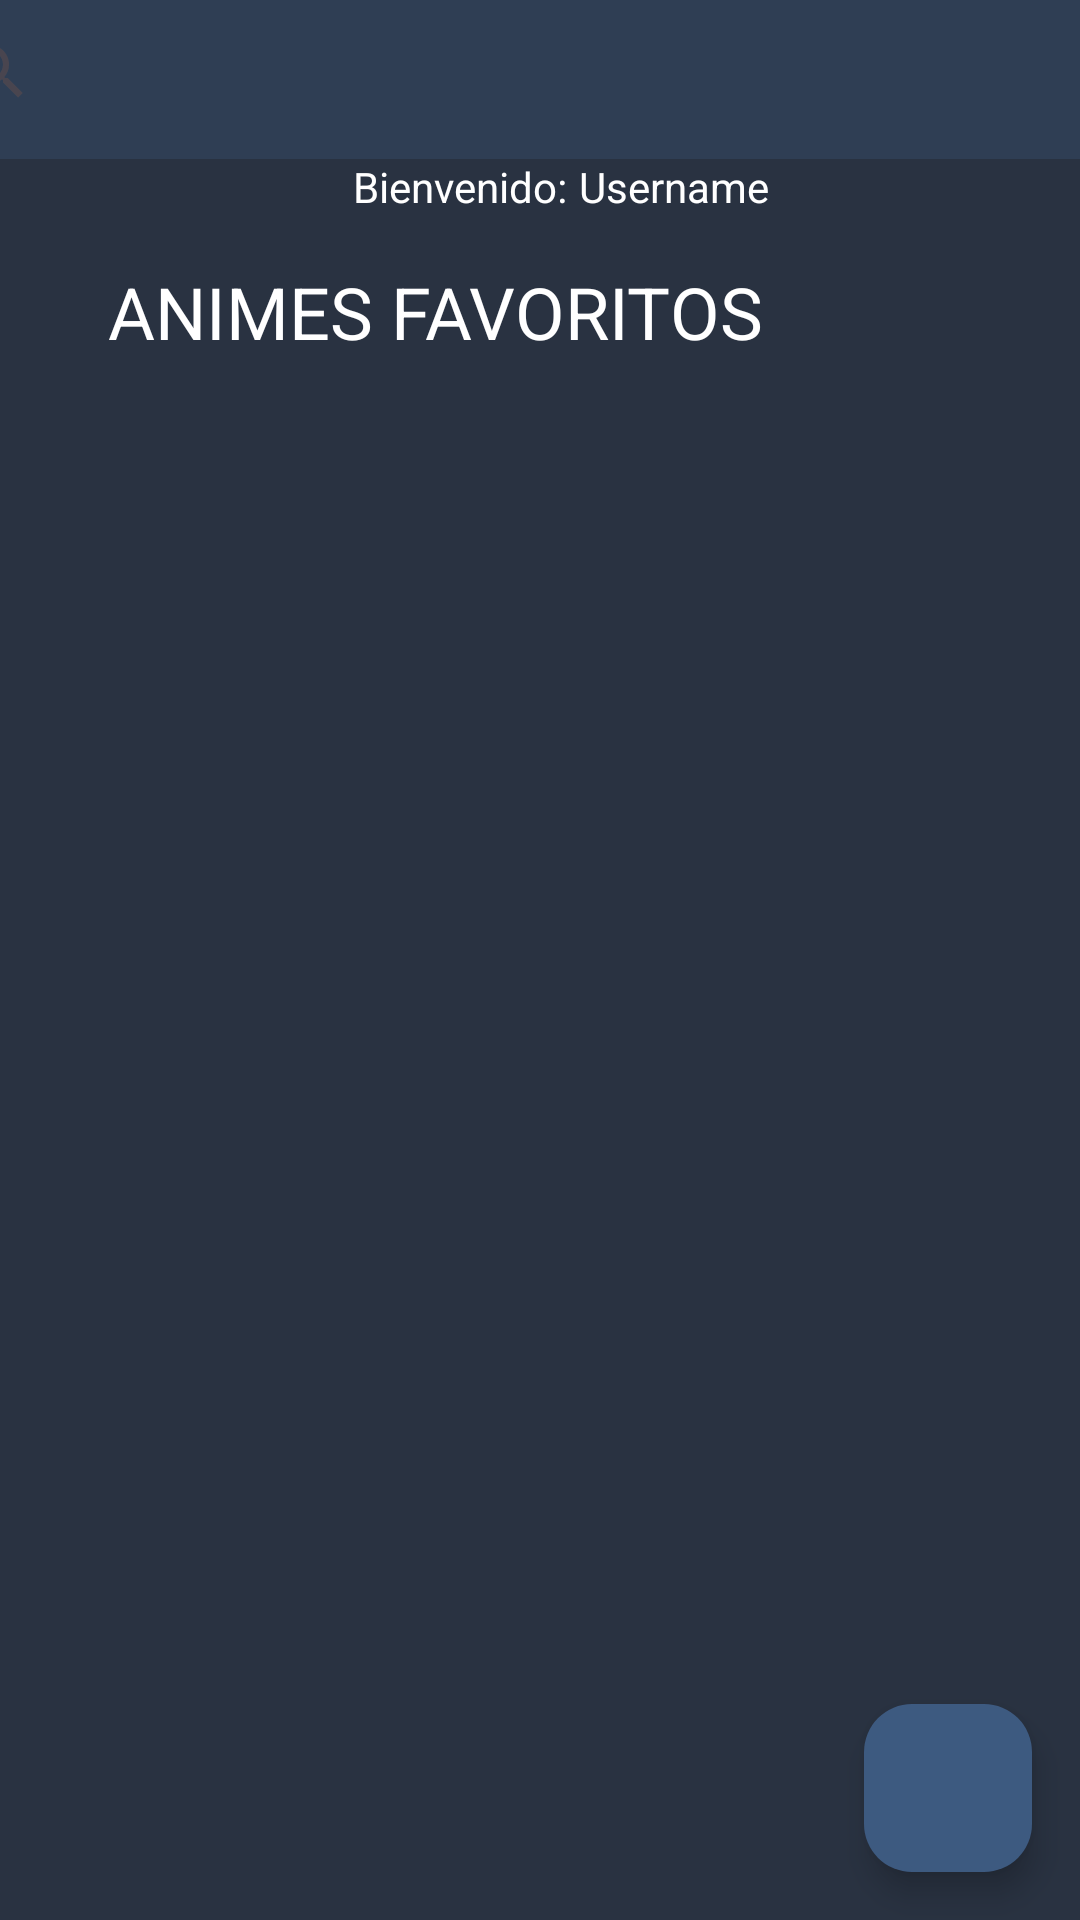

The Android layout XML behind this screen, and the referenced resources:
<!-- AndroidManifest.xml: application theme Theme.MyApplication -->
<!-- res/layout/activity_home.xml -->
<?xml version="1.0" encoding="utf-8"?>
<androidx.constraintlayout.widget.ConstraintLayout xmlns:android="http://schemas.android.com/apk/res/android"
    xmlns:app="http://schemas.android.com/apk/res-auto"
    xmlns:tools="http://schemas.android.com/tools"
    android:layout_width="match_parent"
    android:layout_height="match_parent"
    android:background="#293241"
    tools:context=".Home">

    <androidx.constraintlayout.widget.Guideline
        android:id="@+id/guideline19"
        android:layout_width="wrap_content"
        android:layout_height="wrap_content"
        android:orientation="horizontal"
        app:layout_constraintGuide_percent="0.07" />

    <androidx.constraintlayout.widget.Guideline
        android:id="@+id/guideline20"
        android:layout_width="wrap_content"
        android:layout_height="wrap_content"
        android:orientation="horizontal"
        app:layout_constraintGuide_percent="0.9384405" />

    <androidx.constraintlayout.widget.Guideline
        android:id="@+id/guideline21"
        android:layout_width="wrap_content"
        android:layout_height="wrap_content"
        android:orientation="vertical"
        app:layout_constraintGuide_percent="0.1" />

    <androidx.constraintlayout.widget.Guideline
        android:id="@+id/guideline22"
        android:layout_width="wrap_content"
        android:layout_height="wrap_content"
        android:orientation="vertical"
        app:layout_constraintGuide_percent="0.9" />

    <TextView
        android:id="@+id/text_fav_anime"
        android:layout_width="wrap_content"
        android:layout_height="wrap_content"
        android:layout_marginTop="16dp"
        android:text="@string/animes_favoritos"
        android:textColor="@color/white"
        android:textSize="24sp"
        app:layout_constraintStart_toStartOf="@+id/guideline21"
        app:layout_constraintTop_toBottomOf="@+id/text_welcom_user" />

    <TextView
        android:id="@+id/text_welcom_user"
        android:layout_width="wrap_content"
        android:layout_height="wrap_content"
        android:layout_marginTop="8dp"
        android:text="Bienvenido:"
        android:textColor="@color/white"
        app:layout_constraintEnd_toStartOf="@+id/guideline22"
        app:layout_constraintHorizontal_bias="0.377"
        app:layout_constraintStart_toStartOf="@+id/guideline21"
        app:layout_constraintTop_toTopOf="@+id/guideline19" />

    <androidx.appcompat.widget.Toolbar
        android:id="@+id/toolbar"
        android:layout_width="411dp"
        android:layout_height="53dp"
        android:background="#4D3D5A80"
        android:minHeight="?attr/actionBarSize"
        android:theme="?attr/actionBarTheme"
        app:layout_constraintEnd_toEndOf="parent"
        app:layout_constraintStart_toStartOf="parent"
        app:layout_constraintTop_toTopOf="parent" />

    <SearchView
        android:layout_width="0dp"
        android:layout_height="wrap_content"
        android:gravity="start|top"
        android:orientation="horizontal"
        app:layout_constraintEnd_toEndOf="@+id/toolbar"
        app:layout_constraintStart_toStartOf="@+id/toolbar"
        app:layout_constraintTop_toTopOf="@+id/toolbar" />

    <com.google.android.material.floatingactionbutton.FloatingActionButton
        android:id="@+id/floatingActionButton_add_anime1"
        android:layout_width="wrap_content"
        android:layout_height="wrap_content"
        android:layout_marginEnd="16dp"
        android:layout_marginBottom="16dp"
        android:clickable="true"
        app:backgroundTint="@color/secundario"
        app:layout_constraintBottom_toBottomOf="parent"
        app:layout_constraintEnd_toEndOf="parent"
        app:srcCompat="@drawable/ic_baseline_add_24"
        tools:ignore="SpeakableTextPresentCheck" />

    <ListView
        android:id="@+id/lista"
        android:layout_width="0dp"
        android:layout_height="0dp"
        android:layout_marginTop="16dp"
        app:layout_constraintBottom_toTopOf="@+id/guideline20"
        app:layout_constraintEnd_toStartOf="@+id/guideline22"
        app:layout_constraintStart_toStartOf="@+id/guideline21"
        app:layout_constraintTop_toBottomOf="@+id/text_fav_anime"
        tools:listitem="@layout/item_anime" />

    <TextView
        android:id="@+id/username"
        android:layout_width="wrap_content"
        android:layout_height="wrap_content"
        android:layout_marginStart="4dp"
        android:layout_marginTop="8dp"
        android:text="Username"
        android:textColor="@color/white"
        app:layout_constraintEnd_toStartOf="@+id/guideline22"
        app:layout_constraintHorizontal_bias="0.0"
        app:layout_constraintStart_toEndOf="@+id/text_welcom_user"
        app:layout_constraintTop_toTopOf="@+id/guideline19" />


</androidx.constraintlayout.widget.ConstraintLayout>
<!-- res/layout/item_anime.xml (included above) -->
<?xml version="1.0" encoding="utf-8"?>
<androidx.constraintlayout.widget.ConstraintLayout xmlns:android="http://schemas.android.com/apk/res/android"
    xmlns:app="http://schemas.android.com/apk/res-auto"
    xmlns:tools="http://schemas.android.com/tools"
    android:layout_width="match_parent"
    android:layout_height="wrap_content">


    <RelativeLayout
        android:id="@+id/relativeLayout_anime1"
        android:layout_width="0dp"
        android:layout_height="143dp"
        android:layout_marginTop="8dp"
        android:layout_marginBottom="8dp"
        android:background="#193D5A80"
        app:layout_constraintBottom_toBottomOf="parent"
        app:layout_constraintEnd_toEndOf="parent"
        app:layout_constraintStart_toStartOf="parent"
        app:layout_constraintTop_toTopOf="parent">

        <ImageView
            android:id="@+id/image_anime_home"
            android:layout_width="130dp"
            android:layout_height="137dp"
            android:layout_alignParentStart="true"
            android:layout_alignParentTop="true"
            android:layout_alignParentBottom="true"
            android:layout_marginStart="0dp"
            android:layout_marginTop="-2dp"
            android:layout_marginBottom="2dp"
            android:contentDescription="TODO"
            android:scaleType="centerCrop"
            app:srcCompat="@drawable/kimetsu_no_yaiba" />

        <TextView
            android:id="@+id/name_anime_home"
            android:layout_width="172dp"
            android:layout_height="25dp"
            android:layout_alignParentTop="true"
            android:layout_alignParentEnd="true"
            android:layout_marginStart="10dp"
            android:layout_marginTop="10dp"
            android:layout_marginEnd="8dp"
            android:layout_toEndOf="@+id/image_anime_home"
            android:text="@string/kimetsu_no_yaiba"
            android:textColor="@color/white"
            android:textSize="18sp"
            android:textStyle="bold" />

        <TextView
            android:id="@+id/text_category_anime_home"
            android:layout_width="wrap_content"
            android:layout_height="wrap_content"
            android:layout_below="@+id/name_anime_home"
            android:layout_alignParentEnd="true"
            android:layout_marginStart="10dp"
            android:layout_marginEnd="8dp"
            android:layout_toEndOf="@+id/image_anime_home"
            android:text="@string/shonen"
            android:textColor="@color/white"
            android:textSize="14sp" />

        <TextView
            android:id="@+id/text_date_anime_home"
            android:layout_width="wrap_content"
            android:layout_height="wrap_content"
            android:layout_below="@+id/text_category_anime_home"
            android:layout_alignParentEnd="true"
            android:layout_marginStart="10dp"
            android:layout_marginEnd="115dp"
            android:layout_toEndOf="@+id/image_anime_home"
            android:text="25/09/2022"
            android:textColor="@color/white"
            android:textSize="10sp" />

        <TextView
            android:id="@+id/text_description_anime_home"
            android:layout_width="match_parent"
            android:layout_height="match_parent"
            android:layout_below="@+id/text_date_anime_home"
            android:layout_alignParentEnd="true"
            android:layout_alignParentBottom="true"
            android:layout_marginStart="8dp"
            android:layout_marginTop="8dp"
            android:layout_marginEnd="8dp"
            android:layout_marginBottom="8dp"
            android:layout_toEndOf="@+id/image_anime_home"
            android:ellipsize="end"
            android:maxLines="4"
            android:text="Kimetsu no Yaiba, también conocida bajo su nombre en inglés Demon Slayer, es una serie de manga escrita e ilustrada por Koyoharu Gotōge."
            android:textAlignment="viewStart"
            android:textColor="@color/white"
            android:textSize="11sp" />

    </RelativeLayout>

</androidx.constraintlayout.widget.ConstraintLayout>
<!-- resources referenced by this layout -->
<resources>
  <color name="secundario">#3D5A80</color>
  <color name="white">#FFFFFFFF</color>
  <string name="animes_favoritos">ANIMES FAVORITOS</string>
  <string name="kimetsu_no_yaiba">Kimetsu no Yaiba</string>
  <string name="shonen">Shonen</string>
  <style name="Theme.MyApplication" parent="Theme.Material3.DayNight.NoActionBar">
          
          <item name="colorPrimary">#3D5A80</item>
          <item name="colorPrimaryVariant">@color/purple_200</item>
          <item name="colorOnPrimary">@color/white</item>
          
          <item name="colorSecondary">@color/teal_200</item>
          <item name="colorSecondaryVariant">@color/teal_700</item>
          <item name="colorOnSecondary">@color/black</item>
          
          <item name="android:statusBarColor">#293241</item>
          
  
      </style>
  <color name="purple_200">#FFBB86FC</color>
  <color name="teal_200">#FF03DAC5</color>
  <color name="teal_700">#FF018786</color>
  <color name="black">#FF000000</color>
</resources>
